Dataset: data_processed (GitHub, 1Line25/Brain-Tumor-Detection-AI). Classes: glioma tumor, meningioma tumor, no tumor, pituitary tumor.

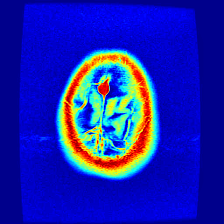
Label: meningioma tumor

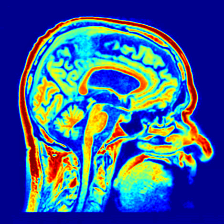
Label: no tumor

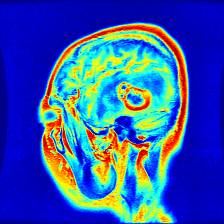
Label: glioma tumor

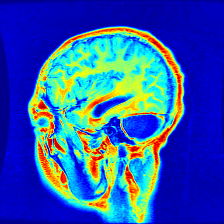
Label: glioma tumor

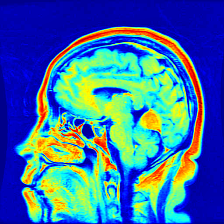
Label: meningioma tumor

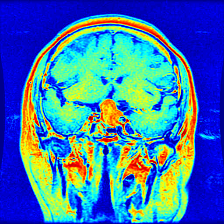
Label: pituitary tumor
